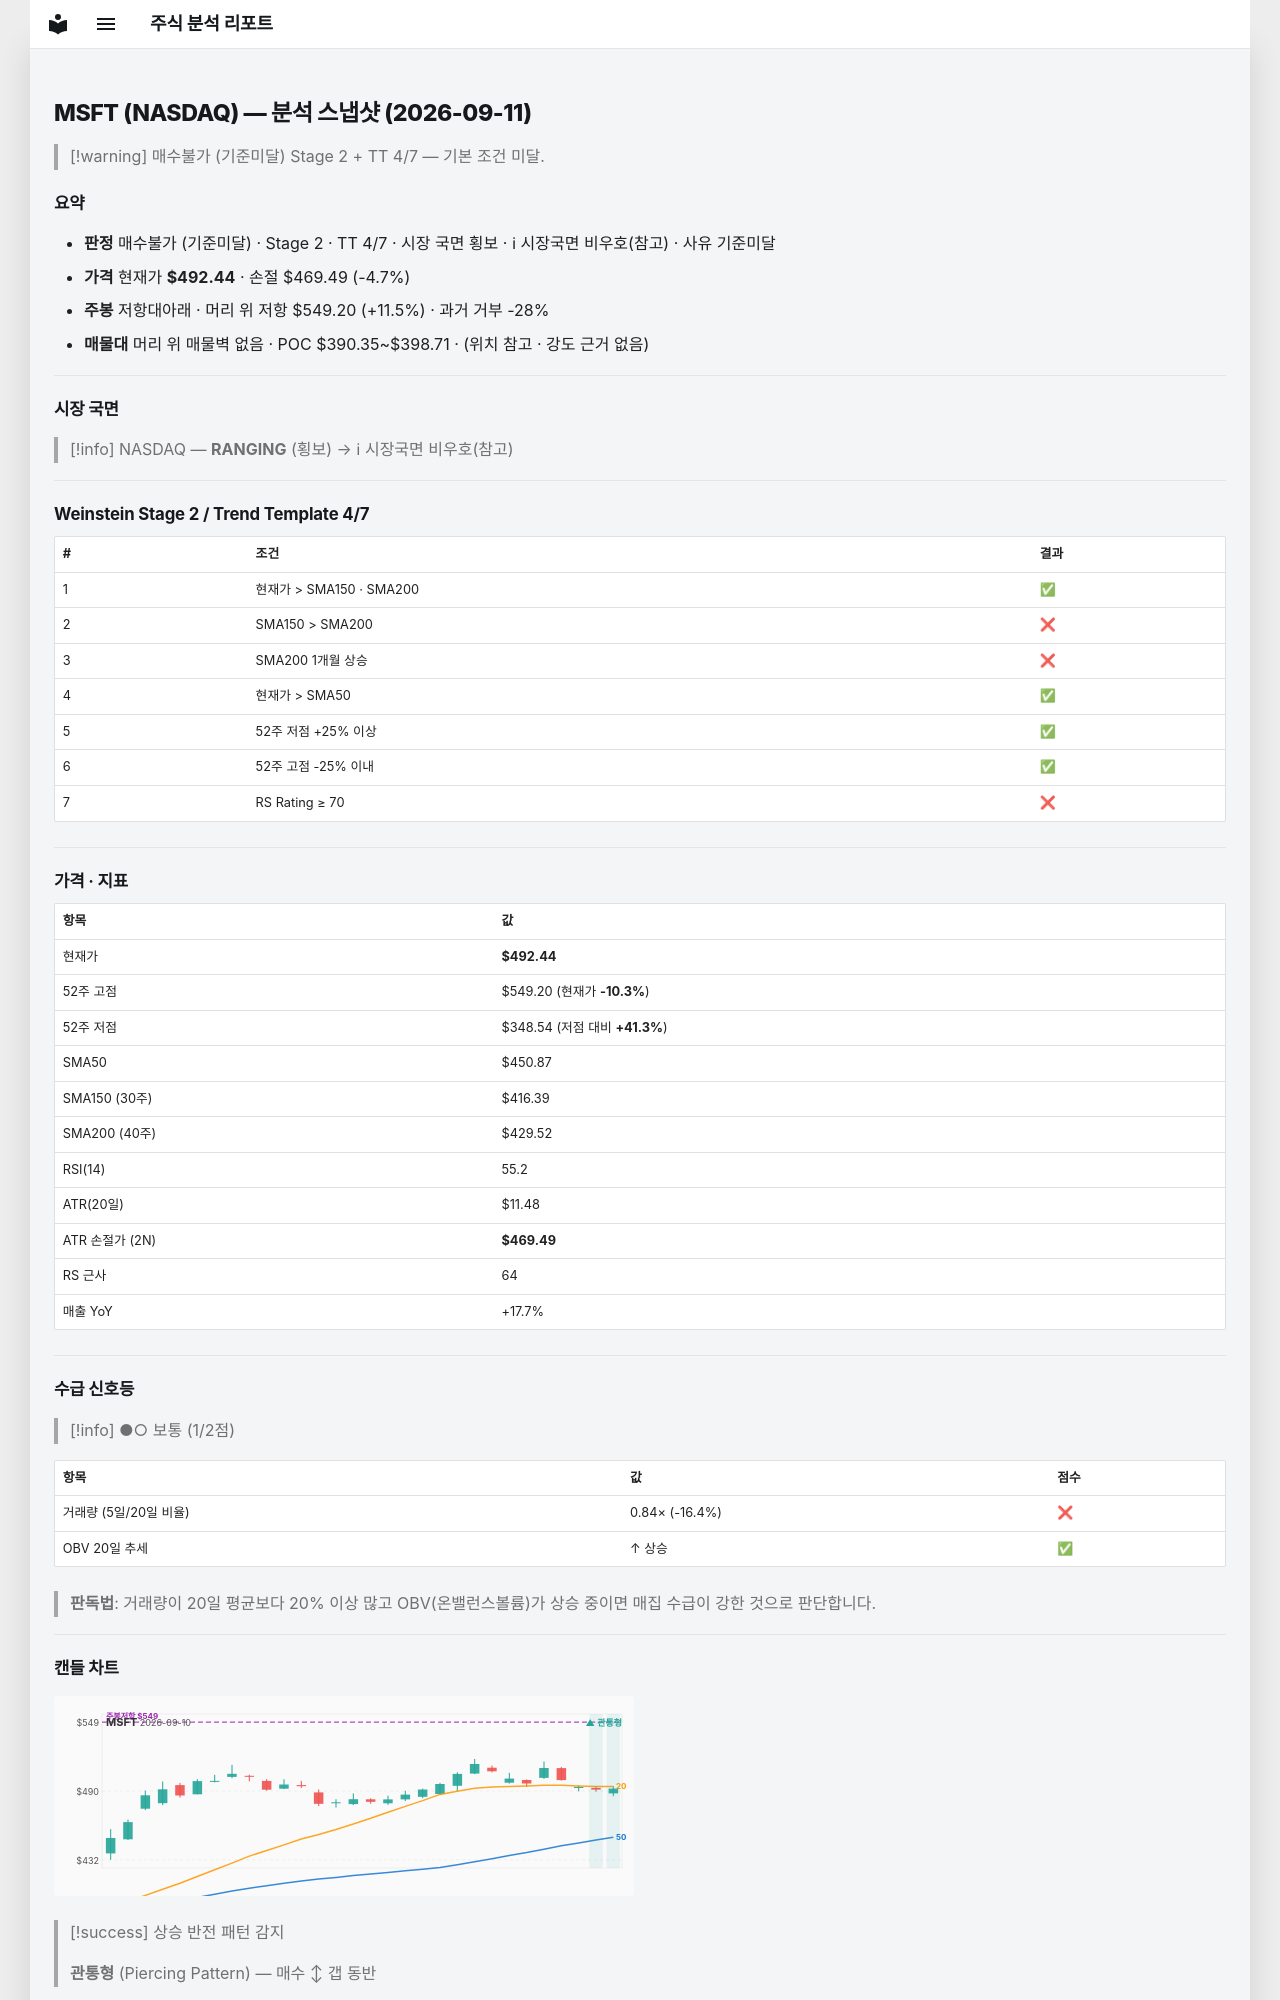

repository: soloandco/stock-reports · page: snapshots/MSFT-2026-09-11/index.html · generator: mkdocs

---
type: analysis-snapshot
title: MSFT 분석 스냅샷
ticker: MSFT
market: NASDAQ
created: 2026-09-11
updated: 2026-09-11
bar-date: 2026-09-10
verdict: 매수불가
verdict-reason: 기준미달
real-rr: 2.47
sma50-gap-pct: 9.2
weekly-position: 저항대아래
weekly-overhead-price: 549.20
weekly-overhead-pct: 11.5
stage: 2
trend-template-score: 4
tt-max: 7
price: 492.44000244140625
stop-price: 469.4860410289348
market-regime: RANGING
supply-demand-score: 1/2
supply-demand-label: 보통
status: tracking
tags:
  - stock-agent
  - watchlist
  - MSFT
  - analysis
related:
  - "[[analysis-template]]"
---

# MSFT (NASDAQ) — 분석 스냅샷 (2026-09-11)

> [!warning] 매수불가 (기준미달)
> Stage 2 + TT 4/7 — 기본 조건 미달.

## 요약

- **판정** 매수불가 (기준미달) · Stage 2 · TT 4/7 · 시장 국면 횡보 · ℹ 시장국면 비우호(참고) · 사유 기준미달
- **가격** 현재가 **$492.44** · 손절 $469.49 (-4.7%)
- **주봉** 저항대아래 · 머리 위 저항 $549.20 (+11.5%) · 과거 거부 -28%
- **매물대** 머리 위 매물벽 없음 · POC $390.35~$398.71 · (위치 참고 · 강도 근거 없음)

---

## 시장 국면

> [!info] NASDAQ — **RANGING** (횡보) → ℹ 시장국면 비우호(참고)

---

## Weinstein Stage 2 / Trend Template 4/7

| # | 조건 | 결과 |
|---|------|------|
| 1 | 현재가 > SMA150 · SMA200 | ✅ |
| 2 | SMA150 > SMA200 | ❌ |
| 3 | SMA200 1개월 상승 | ❌ |
| 4 | 현재가 > SMA50 | ✅ |
| 5 | 52주 저점 +25% 이상 | ✅ |
| 6 | 52주 고점 -25% 이내 | ✅ |
| 7 | RS Rating ≥ 70 | ❌ |

---

## 가격 · 지표

| 항목 | 값 |
|------|---|
| 현재가 | **$492.44** |
| 52주 고점 | $549.20 (현재가 **-10.3%**) |
| 52주 저점 | $348.54 (저점 대비 **+41.3%**) |
| SMA50 | $450.87 |
| SMA150 (30주) | $416.39 |
| SMA200 (40주) | $429.52 |
| RSI(14) | 55.2 |
| ATR(20일) | $11.48 |
| ATR 손절가 (2N) | **$469.49** |
| RS 근사 | 64 |
| 매출 YoY | +17.7% |

---
## 수급 신호등

> [!info] ●○ 보통 (1/2점)

| 항목 | 값 | 점수 |
|------|------|------|
| 거래량 (5일/20일 비율) | 0.84× (-16.4%) | ❌ |
| OBV 20일 추세 | ↑ 상승 | ✅ |

> **판독법**: 거래량이 20일 평균보다 20% 이상 많고 OBV(온밸런스볼륨)가 상승 중이면 매집 수급이 강한 것으로 판단합니다.

---
